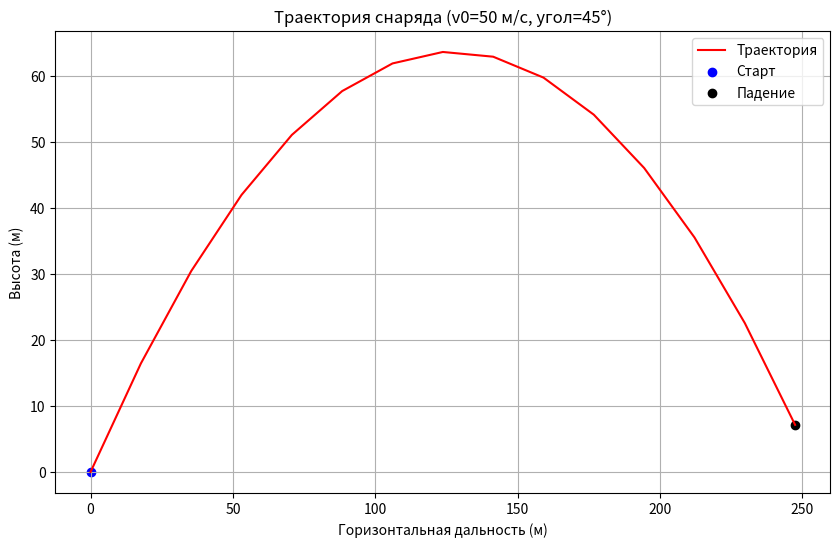

Generate this figure with matplotlib:
import matplotlib.pyplot as plt
import math as m

v0 = 50
angle_deg = 45
dt = 0.5
g=9.81

angle_rad=m.radians(angle_deg)
vx= v0 * m.cos(angle_rad)
vy=v0 * m.sin(angle_rad)

t_total=(2*vy)/g
x_points=[]
y_points=[]
current_t = 0.0
while current_t <= t_total:
    x = vx * current_t
    y = vy * current_t - 0.5 * g * current_t ** 2
    if y < 0:
        break  

    x_points.append(x)
    y_points.append(y)
    print(f'x= {x}, y={y}, t= {current_t},')
    current_t += dt                              

plt.figure(figsize=(10, 6))
plt.plot(x_points, y_points, 'r-', label='Траектория')

plt.scatter(x_points[0], y_points[0], color='blue', label='Старт')
plt.scatter(x_points[-1], y_points[-1], color='black', label='Падение')
plt.title(f"Траектория снаряда (v0={v0} м/с, угол={angle_deg}°)")
plt.xlabel("Горизонтальная дальность (м)")
plt.ylabel("Высота (м)")
plt.grid(True)
plt.legend()
plt.show()

